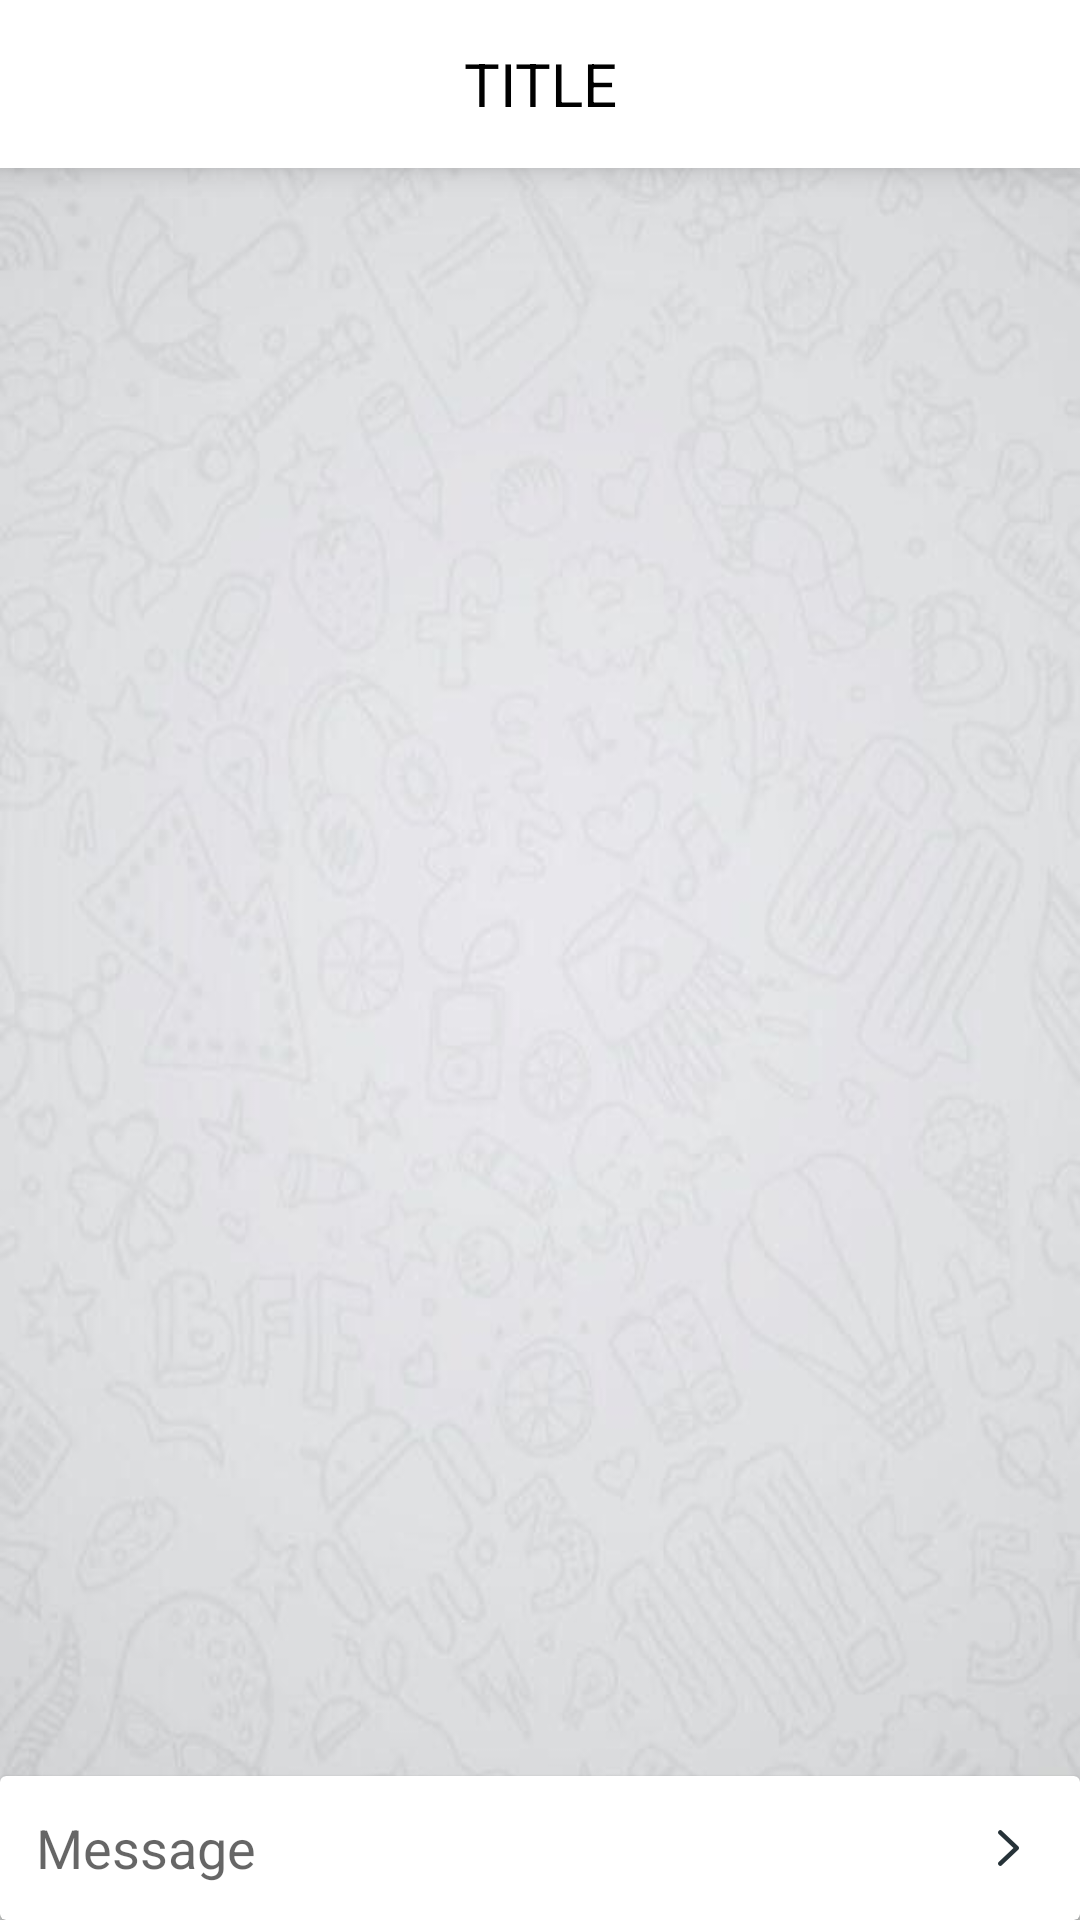

This screen was rendered from an Android layout file. Write that file and the resources it references.
<!-- AndroidManifest.xml: application theme AppTheme -->
<!-- res/layout/activity_chat.xml -->
<?xml version="1.0" encoding="utf-8"?>
<RelativeLayout xmlns:android="http://schemas.android.com/apk/res/android"
    xmlns:app="http://schemas.android.com/apk/res-auto"
    xmlns:tools="http://schemas.android.com/tools"
    android:layout_width="match_parent"
    android:layout_height="match_parent"
    android:background="@drawable/bg"
    app:layout_behavior="@string/appbar_scrolling_view_behavior"
    tools:context="com.umkc.medspace.doctor.Login">

    <android.support.design.widget.AppBarLayout
        android:id="@+id/appBar"
        android:layout_width="match_parent"
        android:layout_height="wrap_content"
        android:background="@android:color/transparent"
        android:elevation="6dp"
        android:theme="@style/AppTheme.AppBarOverlay">

        <include layout="@layout/toolbar" />

    </android.support.design.widget.AppBarLayout>

    <RelativeLayout
        android:layout_width="match_parent"
        android:layout_height="wrap_content"
        android:layout_below="@+id/appBar"
        app:layout_behavior="@string/appbar_scrolling_view_behavior">

        <include layout="@layout/content_chat_room" />

    </RelativeLayout>


</RelativeLayout>
<!-- res/layout/toolbar.xml (included above) -->
<?xml version="1.0" encoding="utf-8"?>
<android.support.v7.widget.Toolbar xmlns:android="http://schemas.android.com/apk/res/android"
    xmlns:app="http://schemas.android.com/apk/res-auto"
    android:id="@+id/toolbar"
    android:layout_width="match_parent"
    android:layout_height="?attr/actionBarSize"
    android:background="?attr/colorPrimary"
    android:minHeight="?attr/actionBarSize"
    android:theme="@style/AppTheme.AppBarOverlay"
    app:contentInsetStart="0dp"
    app:popupTheme="@style/AppTheme.PopupOverlay">

    <RelativeLayout
        android:layout_width="match_parent"
        android:layout_height="match_parent">

        <ImageView
            android:id="@+id/toolbar_back"
            android:layout_width="wrap_content"
            android:layout_height="match_parent"
            android:layout_alignParentLeft="true"
            android:layout_alignParentStart="true"
            android:gravity="center"
            android:padding="14dp"
            android:src="@drawable/back"
            android:visibility="gone" />

        <ImageView
            android:id="@+id/toolbar_menu"
            android:layout_width="wrap_content"
            android:layout_height="match_parent"
            android:layout_alignParentLeft="true"
            android:layout_alignParentStart="true"
            android:gravity="center"
            android:padding="14dp"
            android:src="@drawable/menu"
            android:visibility="gone" />

        <TextView
            android:id="@+id/toolbar_title"
            android:layout_width="match_parent"
            android:layout_height="match_parent"
            android:ellipsize="end"
            android:gravity="center"
            android:maxLength="20"
            android:maxLines="1"
            android:text="TITLE"
            android:textColor="#000000"
            android:textSize="@dimen/header_text" />


        <Button
            android:id="@+id/tvReset"
            android:layout_width="wrap_content"
            android:layout_height="wrap_content"
            android:layout_alignParentEnd="true"
            android:layout_centerVertical="true"
            android:background="@android:color/transparent"
            android:padding="12dp"
            android:text="CLEAR"
            android:textColor="@color/white"
            android:textSize="@dimen/static_text_normal"
            android:visibility="gone" />


    </RelativeLayout>


</android.support.v7.widget.Toolbar>
<!-- res/layout/content_chat_room.xml (included above) -->
<?xml version="1.0" encoding="utf-8"?>
<RelativeLayout xmlns:android="http://schemas.android.com/apk/res/android"
    xmlns:tools="http://schemas.android.com/tools"
    android:layout_width="match_parent"
    android:layout_height="match_parent">

    <LinearLayout
        android:layout_width="match_parent"
        android:layout_height="wrap_content"
        android:orientation="horizontal">

        <ListView
            android:id="@+id/lvMessagesReceive"
            android:layout_width="match_parent"
            android:layout_height="match_parent"
            android:layout_weight="0.5"
            android:scrollbars="none"
            tools:listitem="@layout/chat_adapter" />

        <ListView
            android:id="@+id/lvMessagesSent"
            android:layout_width="match_parent"
            android:layout_height="match_parent"
            android:layout_weight="0.5"
            android:scrollbars="none"
            tools:listitem="@layout/chat_adapter" />

    </LinearLayout>

    <android.support.v7.widget.CardView
        android:layout_width="match_parent"
        android:layout_height="wrap_content"
        android:layout_alignParentBottom="true"
        android:layout_alignParentStart="true">

        <RelativeLayout
            android:layout_width="match_parent"
            android:layout_height="wrap_content">

            <EditText
                android:id="@+id/message"
                android:layout_width="match_parent"
                android:layout_height="wrap_content"
                android:layout_centerVertical="true"
                android:layout_marginStart="12dp"
                android:background="@android:color/transparent"
                android:hint="Message" />

            <ImageView
                android:id="@+id/send"
                android:layout_width="wrap_content"
                android:layout_height="wrap_content"
                android:layout_alignParentEnd="true"
                android:layout_centerVertical="true"
                android:layout_gravity="end"
                android:padding="12dp"
                android:src="@drawable/right_arrow" />

        </RelativeLayout>

    </android.support.v7.widget.CardView>

</RelativeLayout>
<!-- res/layout/chat_adapter.xml (included above) -->
<?xml version="1.0" encoding="utf-8"?>
<RelativeLayout xmlns:android="http://schemas.android.com/apk/res/android"
    android:layout_width="match_parent"
    android:layout_height="wrap_content"
    android:background="@color/white">

    <TextView
        android:id="@+id/message"
        android:layout_width="wrap_content"
        android:layout_height="wrap_content"
        android:layout_marginStart="4dp"
        android:padding="12dp"
        android:text="message" />

</RelativeLayout>
<!-- resources referenced by this layout -->
<resources>
  <color name="white">#FFFFFF</color>
  <dimen name="header_text">20dp</dimen>
  <dimen name="static_text_normal">14dp</dimen>
  <!-- drawable back: png bitmap (drawable, 1623 bytes) -->
  <!-- drawable bg: png bitmap (drawable-xxhdpi, 180052 bytes) -->
  <!-- drawable menu: png bitmap (drawable, 433 bytes) -->
  <!-- drawable right_arrow: png bitmap (drawable-hdpi, 1325 bytes) -->
  <style name="AppTheme.AppBarOverlay" parent="ThemeOverlay.AppCompat.Dark.ActionBar" />
  <style name="AppTheme.PopupOverlay" parent="ThemeOverlay.AppCompat.Light" />
  <style name="AppTheme" parent="Base.Theme.AppCompat.Light">
          
          <item name="colorPrimary">@color/colorPrimary</item>
          <item name="colorPrimaryDark">#FFFFFF</item>
          <item name="colorAccent">@color/colorAccent</item>
          <item name="windowActionBar">false</item>
          <item name="windowNoTitle">true</item>
          <item name="android:windowLightStatusBar" tools:targetApi="23">true</item>
      </style>
  <color name="colorPrimary">#FFFFFF</color>
  <color name="colorAccent">#808080</color>
</resources>
